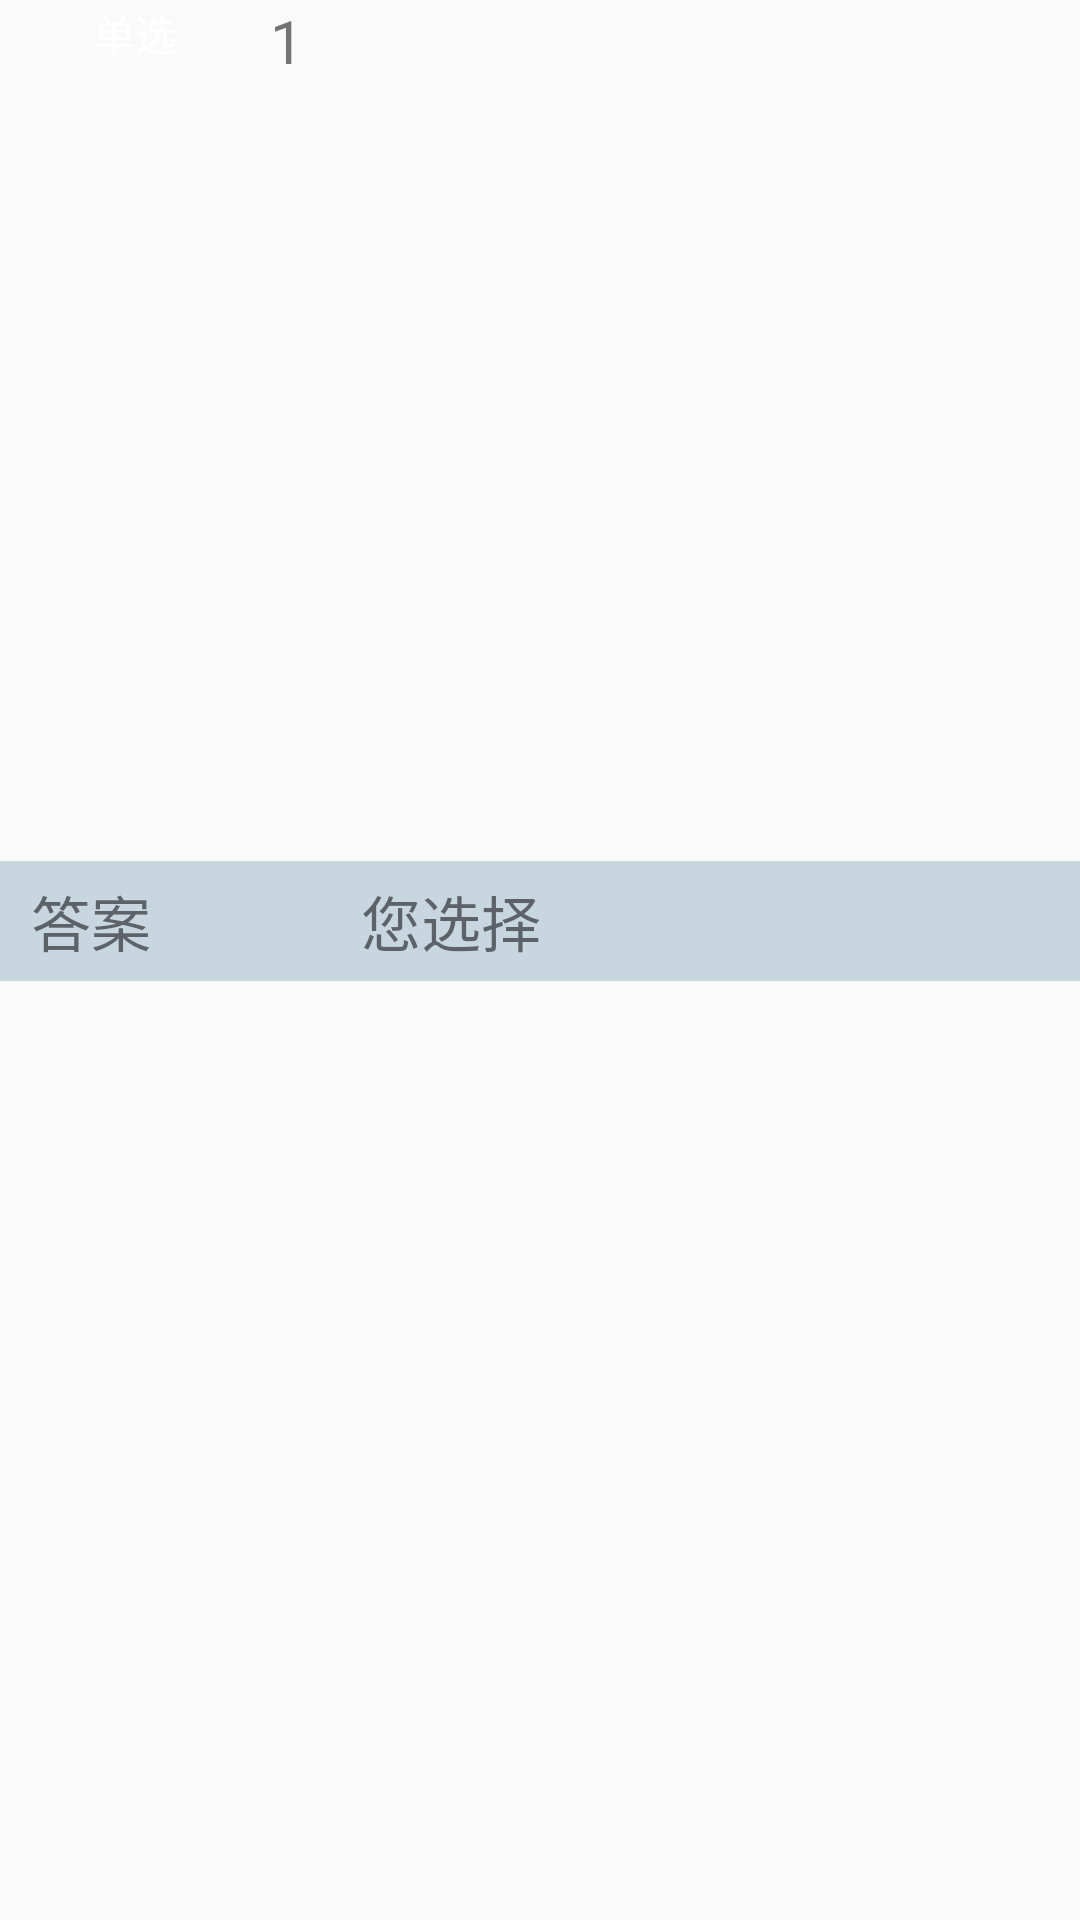

Android layout source for this screen:
<!-- AndroidManifest.xml: application theme AppTheme -->
<!-- res/layout/fragment_do_question.xml -->
<?xml version="1.0" encoding="utf-8"?>
<androidx.constraintlayout.widget.ConstraintLayout xmlns:android="http://schemas.android.com/apk/res/android"
    xmlns:app="http://schemas.android.com/apk/res-auto"
    android:layout_width="match_parent"
    android:layout_height="match_parent">

    <TextView
        android:id="@+id/tv_question_type"
        android:layout_width="50dp"
        android:layout_height="22dp"
        android:layout_marginLeft="20dp"
        android:layout_marginTop="10dp"
        android:background="@drawable/btn_do_question_bg"
        android:gravity="center"
        android:text="单选"
        android:textColor="#ffffff"
        app:layout_constraintLeft_toLeftOf="parent"
        app:layout_constraintTop_toBottomOf="@+id/include" />

    <TextView
        android:id="@+id/tv_question_id"
        android:layout_width="wrap_content"
        android:layout_height="wrap_content"
        android:layout_marginLeft="20dp"
        android:text="1"
        android:textSize="20dp"
        app:layout_constraintLeft_toRightOf="@+id/tv_question_type"
        app:layout_constraintTop_toTopOf="parent" />

    <TextView
        android:id="@+id/tv_question"
        android:layout_width="match_parent"
        android:layout_height="wrap_content"
        android:layout_marginLeft="20dp"
        android:layout_marginTop="10dp"
        android:text=""
        app:layout_constraintLeft_toLeftOf="parent"
        app:layout_constraintTop_toBottomOf="@+id/tv_question_type"
        android:layout_marginRight="20dp"/>

    <RadioGroup
        android:id="@+id/rg_select"
        android:layout_width="match_parent"
        android:layout_height="wrap_content"
        android:layout_marginLeft="20dp"
        android:layout_marginTop="20dp"
        app:layout_constraintTop_toBottomOf="@+id/tv_question"
        android:layout_marginRight="20dp">

        <RadioButton
            android:id="@+id/rb_a"
            android:layout_width="wrap_content"
            android:layout_height="wrap_content"
            android:button="@null"
            android:text="" />

        <RadioButton
            android:id="@+id/rb_b"
            android:layout_width="wrap_content"
            android:layout_height="wrap_content"
            android:layout_marginTop="20dp"
            android:button="@null"
            android:text="" />

        <RadioButton
            android:id="@+id/rb_c"
            android:layout_width="wrap_content"
            android:layout_height="wrap_content"
            android:layout_marginTop="20dp"
            android:button="@null"
            android:text=" " />

        <RadioButton
            android:id="@+id/rb_d"
            android:layout_width="wrap_content"
            android:layout_height="wrap_content"
            android:layout_marginTop="20dp"
            android:button="@null"
            android:text=" " />
    </RadioGroup>

    <androidx.constraintlayout.widget.ConstraintLayout
        android:id="@+id/cl_answer"
        android:layout_width="380dp"
        android:layout_height="40dp"
        android:layout_marginTop="80dp"
        android:background="#C8D6E0"
        app:layout_constraintLeft_toLeftOf="parent"
        app:layout_constraintRight_toRightOf="parent"
        app:layout_constraintTop_toBottomOf="@+id/rg_select">

        <TextView
            android:layout_width="wrap_content"
            android:layout_height="wrap_content"
            android:layout_marginLeft="20dp"
            android:text="答案"
            android:textSize="20dp"
            app:layout_constraintBottom_toBottomOf="parent"
            app:layout_constraintLeft_toLeftOf="parent"
            app:layout_constraintTop_toTopOf="parent" />

        <TextView
            android:id="@+id/tv_answer"
            android:layout_width="wrap_content"
            android:layout_height="wrap_content"
            android:layout_marginLeft="80dp"
            android:text=""
            android:textColor="#4664E6"
            android:textSize="20dp"
            app:layout_constraintBottom_toBottomOf="parent"
            app:layout_constraintLeft_toLeftOf="parent"
            app:layout_constraintTop_toTopOf="parent" />

        <TextView
            android:layout_width="wrap_content"
            android:layout_height="wrap_content"
            android:layout_marginLeft="130dp"
            android:text="您选择"
            android:textSize="20dp"
            app:layout_constraintBottom_toBottomOf="parent"
            app:layout_constraintLeft_toLeftOf="parent"
            app:layout_constraintTop_toTopOf="parent" />

        <TextView
            android:id="@+id/tv_person_select"
            android:layout_width="wrap_content"
            android:layout_height="wrap_content"
            android:layout_marginLeft="200dp"
            android:text=""
            android:textColor="#4664E6"
            android:textSize="20dp"
            app:layout_constraintBottom_toBottomOf="parent"
            app:layout_constraintLeft_toLeftOf="parent"
            app:layout_constraintTop_toTopOf="parent" />
    </androidx.constraintlayout.widget.ConstraintLayout>

    <LinearLayout
        android:layout_width="match_parent"
        android:layout_height="50dp"
        android:layout_marginBottom="80dp"
        android:orientation="horizontal"
        app:layout_constraintBottom_toBottomOf="parent">

        <Button
            android:id="@+id/btn_finish_question"
            android:layout_width="0dp"
            android:layout_height="50dp"
            android:layout_marginLeft="20dp"
            android:layout_marginRight="20dp"
            android:layout_weight="1"
            android:background="@drawable/btn_do_question_bg"
            android:text="完成"
            android:textColor="#ffffff"
            android:textSize="30dp"
            android:visibility="gone" />


    </LinearLayout>
</androidx.constraintlayout.widget.ConstraintLayout>
<!-- resources referenced by this layout -->
<resources>
  <style name="AppTheme" parent="Theme.AppCompat.Light.NoActionBar">
          
          <item name="colorPrimary">@color/colorPrimary</item>
          <item name="colorPrimaryDark">@color/colorPrimaryDark</item>
          <item name="colorAccent">@color/colorAccent</item>
      </style>
  <color name="colorPrimary">#008577</color>
  <color name="colorPrimaryDark">#00574B</color>
  <color name="colorAccent">#D81B60</color>
</resources>
